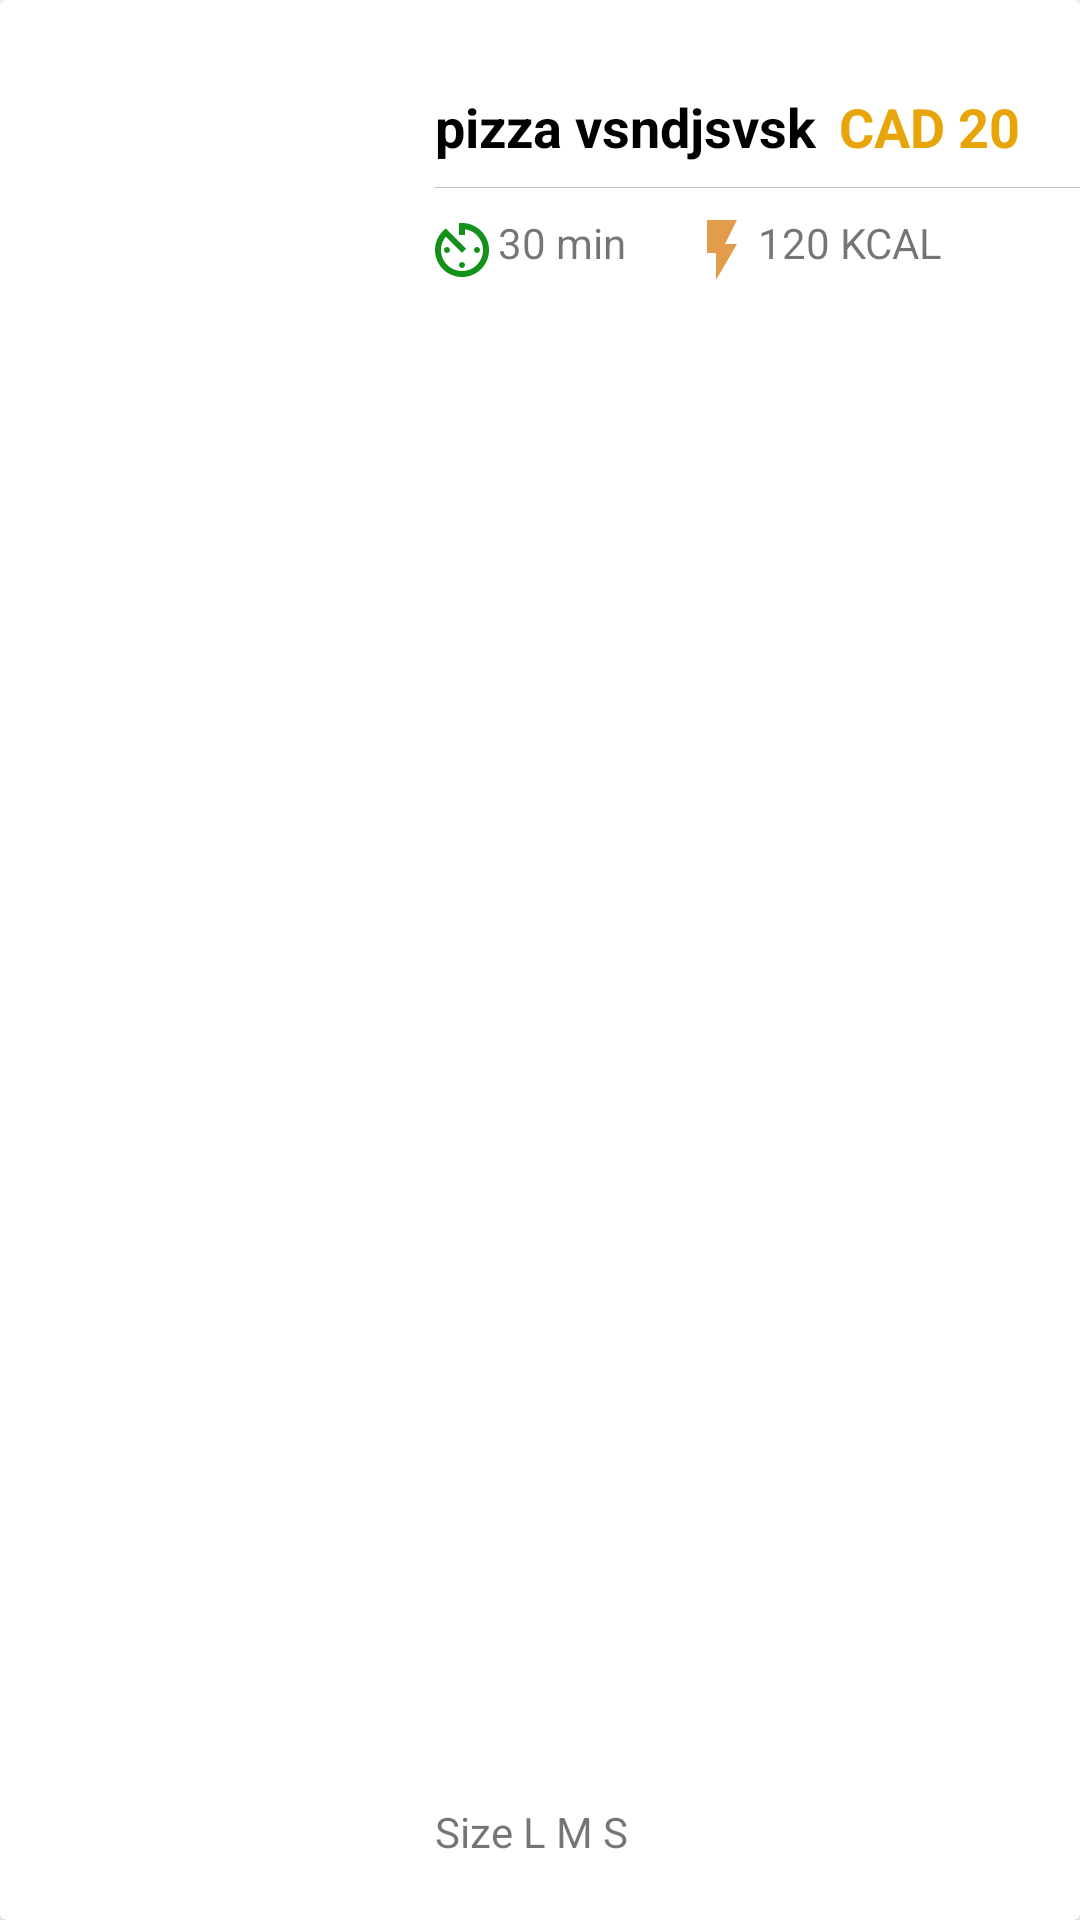

Reconstruct the res/layout file that produces this screen, plus the resources it refers to.
<!-- AndroidManifest.xml: application theme Theme.Pizzaaa -->
<!-- res/layout/layout_pizzalist.xml -->
<?xml version="1.0" encoding="utf-8"?>
<androidx.cardview.widget.CardView xmlns:android="http://schemas.android.com/apk/res/android"
    android:layout_width="match_parent"
    android:layout_margin="5dp"
    android:layout_height="150dp">

    <RelativeLayout
        android:layout_width="match_parent"
        android:layout_height="match_parent">

        <ImageView
            android:id="@+id/imgPizza"
            android:layout_width="125dp"
            android:layout_height="125dp"
            android:layout_centerVertical="true"
            android:layout_marginStart="10dp"
            android:src="@drawable/img_pizza1" />

        <TextView
            android:id="@+id/tvName"
            android:layout_width="wrap_content"
            android:layout_height="wrap_content"
            android:layout_marginStart="10dp"
            android:layout_marginTop="30dp"
            android:layout_toEndOf="@+id/imgPizza"
            android:text="pizza vsndjsvsk"
            android:textColor="@color/black"
            android:textSize="18sp"
            android:textStyle="bold" />

        <TextView
            android:id="@+id/tvPrice"
            android:layout_width="wrap_content"
            android:layout_height="wrap_content"
            android:layout_alignTop="@+id/tvName"
            android:layout_alignParentEnd="true"
            android:layout_marginEnd="20dp"
            android:text="CAD 20"
            android:textColor="@color/amberDark"
            android:textSize="18sp"
            android:textStyle="bold" />

        <View
            android:layout_width="match_parent"
            android:layout_height="0.1dp"
            android:layout_alignStart="@+id/tvName"
            android:background="@color/purple_500"
            android:alpha="0.3"
            android:layout_marginTop="8dp"
            android:layout_below="@+id/tvPrice"/>

        <LinearLayout
            android:layout_toEndOf="@+id/imgPizza"
            android:layout_marginStart="7dp"
            android:layout_below="@+id/tvName"
            android:layout_marginTop="17dp"
            android:layout_width="wrap_content"
            android:layout_height="wrap_content"
            android:orientation="horizontal">

            <ImageView
                android:layout_width="wrap_content"
                android:layout_height="wrap_content"
                android:src="@drawable/ic_time"/>

            <TextView
                android:layout_width="wrap_content"
                android:layout_height="wrap_content"
                android:text="30 min"
                android:id="@+id/tvTime"/>

            <ImageView
                android:layout_marginStart="20dp"
                android:layout_width="wrap_content"
                android:layout_height="wrap_content"
                android:src="@drawable/ic_flash"/>

            <TextView
                android:layout_width="wrap_content"
                android:layout_height="wrap_content"
                android:text="120 KCAL"
                android:id="@+id/tvCalories"/>

        </LinearLayout>

        <TextView
            android:id="@+id/tvSize"
            android:layout_width="wrap_content"
            android:layout_height="wrap_content"
            android:layout_alignStart="@+id/tvName"
            android:layout_alignParentBottom="true"
            android:layout_marginBottom="20dp"
            android:text="Size L M S" />



    </RelativeLayout>

</androidx.cardview.widget.CardView>
<!-- resources referenced by this layout -->
<resources>
  <color name="amberDark">#E8A50A</color>
  <color name="black">#FF000000</color>
  <color name="purple_500">#20333d</color>
  <!-- drawable ic_flash (drawable) -->
  <vector android:height="24dp" android:tint="#E29C4C"
      android:viewportHeight="24" android:viewportWidth="24"
      android:width="24dp" xmlns:android="http://schemas.android.com/apk/res/android">
      <path android:fillColor="@android:color/white" android:pathData="M7,2v11h3v9l7,-12h-4l4,-8z"/>
  </vector>
  <!-- drawable ic_time (drawable) -->
  <vector android:height="24dp" android:tint="#139119"
      android:viewportHeight="24" android:viewportWidth="24"
      android:width="24dp" xmlns:android="http://schemas.android.com/apk/res/android">
      <path android:fillColor="@android:color/white" android:pathData="M11,17c0,0.55 0.45,1 1,1s1,-0.45 1,-1 -0.45,-1 -1,-1 -1,0.45 -1,1zM11,3v4h2L13,5.08c3.39,0.49 6,3.39 6,6.92 0,3.87 -3.13,7 -7,7s-7,-3.13 -7,-7c0,-1.68 0.59,-3.22 1.58,-4.42L12,13l1.41,-1.41 -6.8,-6.8v0.02C4.42,6.45 3,9.05 3,12c0,4.97 4.02,9 9,9 4.97,0 9,-4.03 9,-9s-4.03,-9 -9,-9h-1zM18,12c0,-0.55 -0.45,-1 -1,-1s-1,0.45 -1,1 0.45,1 1,1 1,-0.45 1,-1zM6,12c0,0.55 0.45,1 1,1s1,-0.45 1,-1 -0.45,-1 -1,-1 -1,0.45 -1,1z"/>
  </vector>
  <style name="Theme.Pizzaaa" parent="Theme.MaterialComponents.DayNight.DarkActionBar">
          
          <item name="colorPrimary">@color/purple_500</item>
          <item name="colorPrimaryVariant">@color/purple_700</item>
          <item name="colorOnPrimary">@color/white</item>
          
          <item name="colorSecondary">@color/teal_200</item>
          <item name="colorSecondaryVariant">@color/teal_700</item>
          <item name="colorOnSecondary">@color/black</item>
          
          <item name="android:statusBarColor" tools:targetApi="l">?attr/colorPrimaryVariant</item>
  
  
      </style>
  <color name="purple_700">#091e28</color>
  <color name="white">#FFFFFFFF</color>
  <color name="teal_200">#20333d</color>
  <color name="teal_700">#20333d</color>
</resources>
